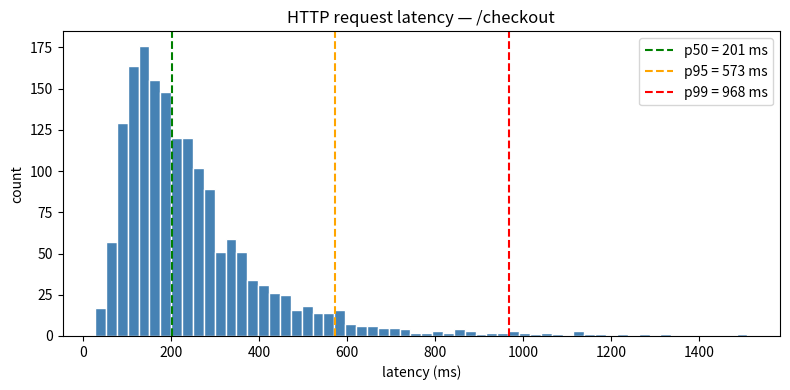

Recreate this plot in Python.
import time, random, bisect
from collections import defaultdict

class Registry:
    """Tiny metrics registry. Labels are stored as a tuple of (key, value) pairs."""
    def __init__(self):
        self._counters: dict[tuple, float] = defaultdict(float)
        self._gauges:   dict[tuple, float] = {}
        self._samples:  dict[tuple, list[float]] = defaultdict(list)

    @staticmethod
    def _key(name, labels):
        # Sorted tuple so {a=1,b=2} and {b=2,a=1} share the same series.
        return (name, tuple(sorted((labels or {}).items())))

    # --- counters ---
    def inc(self, name, by=1.0, **labels):
        self._counters[self._key(name, labels)] += by

    # --- gauges ---
    def set(self, name, v, **labels):
        self._gauges[self._key(name, labels)] = v

    # --- histograms (raw samples — easy to reason about, expensive in production) ---
    def observe(self, name, v, **labels):
        self._samples[self._key(name, labels)].append(v)

    def percentile(self, name, p, **labels):
        s = sorted(self._samples.get(self._key(name, labels), []))
        if not s:
            return None
        k = max(0, min(len(s) - 1, int(round(p * (len(s) - 1)))))
        return s[k]

    # --- public accessors (don't poke private attrs from outside) ---
    def samples(self, name, **labels):
        return list(self._samples.get(self._key(name, labels), []))

    def series_count(self):
        return len(self._counters) + len(self._gauges) + len(self._samples)

    def render(self):
        """Prometheus-ish text format."""
        def fmt_labels(lbls):
            if not lbls:
                return ""
            return "{" + ",".join(f'{k}="{v}"' for k, v in lbls) + "}"

        lines = []
        seen_types = set()
        def maybe_type(name, kind):
            if name not in seen_types:
                lines.append(f"# TYPE {name} {kind}")
                seen_types.add(name)

        for (name, lbls), v in self._counters.items():
            maybe_type(name, "counter")
            lines.append(f"{name}{fmt_labels(lbls)} {v}")
        for (name, lbls), v in self._gauges.items():
            maybe_type(name, "gauge")
            lines.append(f"{name}{fmt_labels(lbls)} {v}")
        for (name, lbls) in self._samples:
            maybe_type(name, "summary")
            for p in (0.5, 0.95, 0.99):
                v = self.percentile(name, p, **dict(lbls))
                lines.append(f'{name}{{quantile="{p}"{("," + ",".join(k+chr(61)+chr(34)+v2+chr(34) for k,v2 in lbls)) if lbls else ""}}} {v:.3f}')
        return "\n".join(lines)


m = Registry()
random.seed(0)

endpoints = ["/checkout", "/cart", "/search"]
for _ in range(5000):
    ep = random.choice(endpoints)
    # /checkout is intentionally slower
    base = 200 if ep == "/checkout" else 60
    latency = random.lognormvariate(0, 0.6) * base
    status = "200" if random.random() > 0.01 else "500"
    m.inc("http_requests_total", endpoint=ep, status=status)
    m.observe("http_latency_ms", latency, endpoint=ep)

m.set("memory_in_use_mb", 412)

print("Total time series stored:", m.series_count())
print()
for ep in endpoints:
    p95 = m.percentile("http_latency_ms", 0.95, endpoint=ep)
    print(f"  {ep:<10} p95 = {p95:6.1f} ms")

bad = Registry()
for i in range(2000):
    # ❌ user_id is unbounded -> one series per user.
    bad.inc("http_requests_total", endpoint="/checkout", user_id=f"user-{i}")

good = Registry()
for i in range(2000):
    # ✅ Bucket the user into a small set of plan tiers.
    plan = random.choice(["free", "pro", "enterprise"])
    good.inc("http_requests_total", endpoint="/checkout", plan=plan)

print(f"❌ bad  registry: {bad.series_count():>5} series  (will OOM in production)")
print(f"✅ good registry: {good.series_count():>5} series  (fine)")

class BucketedHistogram:
    """A Prometheus-style histogram: cumulative bucket counts + _sum + _count."""
    def __init__(self, buckets):
        # Always include +inf as the last bucket so every observation lands somewhere.
        self.bounds = sorted(buckets) + [float("inf")]
        self.counts = [0] * len(self.bounds)   # CUMULATIVE counts
        self.sum = 0.0
        self.count = 0

    def observe(self, v):
        self.sum += v
        self.count += 1
        # Increment every bucket whose upper bound is >= v (cumulative).
        idx = bisect.bisect_left(self.bounds, v)
        for i in range(idx, len(self.bounds)):
            self.counts[i] += 1

    def quantile(self, q):
        """Approximate quantile via linear interpolation inside the matching bucket."""
        if self.count == 0:
            return None
        target = q * self.count
        prev_count, prev_bound = 0, 0.0
        for c, b in zip(self.counts, self.bounds):
            if c >= target:
                if b == float("inf"):
                    return prev_bound
                bucket_size = c - prev_count
                if bucket_size == 0:
                    return b
                # Linear interpolation between prev_bound and b.
                frac = (target - prev_count) / bucket_size
                return prev_bound + frac * (b - prev_bound)
            prev_count, prev_bound = c, b
        return self.bounds[-2]

    def render(self, name):
        out = [f"# TYPE {name} histogram"]
        for c, b in zip(self.counts, self.bounds):
            le = "+Inf" if b == float("inf") else f"{b:g}"
            out.append(f'{name}_bucket{{le="{le}"}} {c}')
        out.append(f"{name}_sum {self.sum:.3f}")
        out.append(f"{name}_count {self.count}")
        return "\n".join(out)


# Buckets in milliseconds — pick them to cover your expected range.
hist = BucketedHistogram([5, 10, 25, 50, 100, 250, 500, 1000, 2500])

raw_samples = []
random.seed(0)
for _ in range(5000):
    latency = random.lognormvariate(4, 0.6)
    hist.observe(latency)
    raw_samples.append(latency)

print(hist.render("http_latency_ms"))
print()
print("Approx (bucketed) vs Exact (raw) percentiles:")
for q in (0.5, 0.95, 0.99):
    raw_sorted = sorted(raw_samples)
    exact = raw_sorted[int(q * (len(raw_sorted) - 1))]
    approx = hist.quantile(q)
    print(f"  p{int(q*100)}: bucketed ≈ {approx:7.1f} ms   raw = {exact:7.1f} ms")

import matplotlib.pyplot as plt

samples = m.samples("http_latency_ms", endpoint="/checkout")
plt.figure(figsize=(8, 4))
plt.hist(samples, bins=60, color="steelblue", edgecolor="white")
for p, color in [(0.5, "green"), (0.95, "orange"), (0.99, "red")]:
    v = m.percentile("http_latency_ms", p, endpoint="/checkout")
    plt.axvline(v, color=color, linestyle="--", label=f"p{int(p*100)} = {v:.0f} ms")
plt.title("HTTP request latency — /checkout")
plt.xlabel("latency (ms)")
plt.ylabel("count")
plt.legend()
plt.tight_layout()
plt.show()
